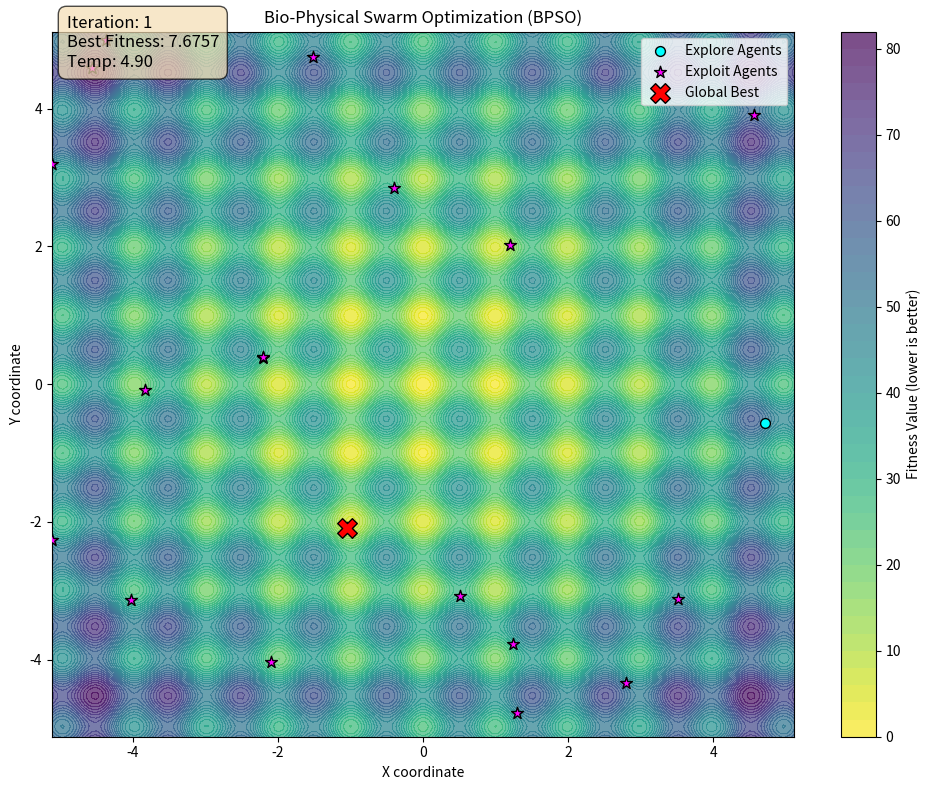

Write the Python code that produced this figure.
#!/usr/bin/env python3

# Bio-Physical Swarm Optimization (BPSO) Algorithm
# This document outlines the conceptual design of the Bio-Physical Swarm Optimization (BPSO) algorithm, inspired by the physical communication methods observed in bacteria.



# function BPSO(objective_function, bounds, N, max_iter):
#   // INPUT
#   //    objective_function = the function to minimize
#   //    bounds = the search space boundaries
#   //    N = the number of agents (bacteria)
#   //    max_iter = maximum number of iterations
#   // OUTPUT
#   //    The best solution found

#   // Initialization
#   population = initialize_population(N, bounds)
#   global_best_pos = find_best(population, objective_function)
#   T = initial_temperature
# 
#   for iter from 1 to max_iter:
#     for each agent in population:
#       // Agent Update Sub-Process
#       fitness = objective_function(agent.pos)
#       stiffness = calculate_gradient_norm(agent.pos)
# 
#       if stiffness > STIFFNESS_THRESHOLD or is_near_global_best(agent, global_best_pos):
#         agent.state = EXPLOIT
#         // Refine position with a small random mutation
#         agent.pos += random_vector(small_magnitude)
#       else:
#         agent.state = EXPLORE
#         // Update velocity based on inertia, global pull, and thermal noise
#         inertia = W * agent.velocity
#         global_pull = C1 * rand() * (global_best_pos - agent.pos)
#         random_walk = T * random_vector(unit_magnitude)
#         agent.velocity = inertia + global_pull + random_walk
#         agent.pos += agent.velocity
# 
#       // Enforce bounds
#       agent.pos = clip_to_bounds(agent.pos, bounds)
# 
#     // Update Global Best and Temperature
#     current_best_pos = find_best(population, objective_function)
#     if objective_function(current_best_pos) < objective_function(global_best_pos):
#       global_best_pos = current_best_pos
# 
#     T = T * ANNEALING_RATE
# 
#   return global_best_pos

import numpy as np
import matplotlib.pyplot as plt
from matplotlib.animation import FuncAnimation

np.random.seed(42) # For reproducibility

# --- Objective Function and its Gradient ---
# Let's use a standard test function: the Rastrigin function.
# It's challenging due to its many local minima.
def rastrigin(x):
    """Rastrigin function for optimization testing."""
    A = 10
    return A * len(x) + np.sum(x**2 - A * np.cos(2 * np.pi * x), axis=0)

def rastrigin_gradient(x):
    """Gradient of the Rastrigin function."""
    return 2 * x + 2 * np.pi * 10 * np.sin(2 * np.pi * x)

class Agent:
    """Represents a single bacterium in the BPSO algorithm."""
    def __init__(self, bounds):
        self.dim = len(bounds[0])
        self.pos = np.random.uniform(bounds[0], bounds[1], self.dim)
        self.velocity = np.random.uniform(-1, 1, self.dim)
        self.fitness = np.inf
        self.state = 'EXPLORE'  # Can be 'EXPLORE' or 'EXPLOIT'

class BPSO_Optimizer:
    """
    Bio-Physical Swarm Optimization (BPSO) implementation.
    """
    def __init__(self, objective_fn, gradient_fn, bounds, n_agents=30,
                 w=0.5, c1=1.5, stiffness_threshold=10.0,
                 initial_temp=5.0, annealing_rate=0.99):
        self.objective_fn = objective_fn
        self.gradient_fn = gradient_fn
        self.bounds_low, self.bounds_high = np.array(bounds[0]), np.array(bounds[1])
        self.dim = len(self.bounds_low)

        # Algorithm parameters
        self.n_agents = n_agents
        self.w = w  # Inertia weight
        self.c1 = c1 # Global best pull
        self.stiffness_threshold = stiffness_threshold
        self.T = initial_temp
        self.annealing_rate = annealing_rate

        # Initialization
        self.population = [Agent(bounds) for _ in range(n_agents)]
        self.quorum_size = max(2, n_agents // 10)
        self.global_best_pos = self.population[0].pos.copy()
        self.global_best_fitness = np.inf
        self._update_global_best()

    def _update_global_best(self):
        """Finds and updates the best solution found so far."""
        for agent in self.population:
            agent.fitness = self.objective_fn(agent.pos)
            if agent.fitness < self.global_best_fitness:
                self.global_best_fitness = agent.fitness
                self.global_best_pos = agent.pos.copy()

    def step(self):
        """Performs one iteration of the BPSO algorithm."""
        for agent in self.population:
            stiffness = np.linalg.norm(self.gradient_fn(agent.pos))

            # --- State Transition Logic ---
            # Agents near the global best or in steep areas will exploit
            dist_to_best = np.linalg.norm(agent.pos - self.global_best_pos)
            if stiffness > self.stiffness_threshold or dist_to_best < 0.5:
                 agent.state = 'EXPLOIT'
            else:
                 agent.state = 'EXPLORE'

            # --- Movement Logic ---
            if agent.state == 'EXPLOIT':
                # Small, random local search
                noise = np.random.normal(0, 0.1, self.dim) # Smaller random vector
                agent.pos += noise
            else: # EXPLORE
                # PSO-like movement with thermal noise
                inertia = self.w * agent.velocity
                global_pull = self.c1 * np.random.rand() * (self.global_best_pos - agent.pos)
                random_walk = self.T * (np.random.rand(self.dim) * 2 - 1)
                agent.velocity = inertia + global_pull + random_walk
                agent.pos += agent.velocity
                print("Explore Move:")
                print(f"Inertia: {inertia}, Global Pull: {global_pull}, Random Walk: {random_walk}")
                print(f"Agent pos: {agent.pos}, Velocity: {agent.velocity}, State: {agent.state}")

            # --- Enforce boundaries ---
            agent.pos = np.clip(agent.pos, self.bounds_low, self.bounds_high)

        self._update_global_best()
        self.T *= self.annealing_rate # Anneal temperature
        
        # Return current state for visualization
        return self.population, self.global_best_pos, self.global_best_fitness

# --- Visualization ---
def visualize_bpso():
    """Runs and visualizes the BPSO algorithm on a 2D Rastrigin function."""
    bounds = ([-5.12], [5.12])
    if len(bounds[0]) != 2: # Forcing 2D for this visualization
        bounds = ([-5.12, -5.12], [5.12, 5.12])
        
    optimizer = BPSO_Optimizer(
        objective_fn=rastrigin,
        gradient_fn=rastrigin_gradient,
        bounds=bounds,
        n_agents=20, # Number of agents, more for better coverage
        initial_temp=5.0, # Starting temperature, lower for less exploration
        stiffness_threshold=15.0, # Gradient norm threshold, higher for more exploration
        annealing_rate=0.99, # Cooling rate, slower for more exploration
        w=0.5, # Inertia weight, smaller for more exploration
        c1=1.5 # Global best pull, stronger pull towards best
    )

    fig, ax = plt.subplots(figsize=(10, 8))
    
    # Create background contour plot
    x = np.linspace(bounds[0][0], bounds[1][0], 200)
    y = np.linspace(bounds[0][1], bounds[1][1], 200)
    X, Y = np.meshgrid(x, y)
    Z = rastrigin(np.array([X, Y]))
    contour = ax.contourf(X, Y, Z, levels=50, cmap='viridis_r', alpha=0.7)
    fig.colorbar(contour, label='Fitness Value (lower is better)')

    # Initialize scatter plots for agents
    explore_scatter = ax.scatter([], [], c='cyan', label='Explore Agents', edgecolors='k', s=50, zorder=3)
    exploit_scatter = ax.scatter([], [], c='magenta', label='Exploit Agents', edgecolors='k', s=80, marker='*', zorder=3)
    best_scatter = ax.scatter([], [], c='red', label='Global Best', marker='X', s=200, edgecolors='k', zorder=4)

    ax.set_xlim(bounds[0][0], bounds[1][0])
    ax.set_ylim(bounds[0][1], bounds[1][1])
    ax.set_xlabel('X coordinate')
    ax.set_ylabel('Y coordinate')
    ax.set_title('Bio-Physical Swarm Optimization (BPSO)')
    ax.legend()
    fig.tight_layout()

    # Text for displaying iteration and fitness
    iter_text = ax.text(0.02, 0.95, '', transform=ax.transAxes, fontsize=12,
                        bbox=dict(boxstyle='round,pad=0.5', fc='wheat', alpha=0.7))


    def update(frame):
        population, best_pos, best_fitness = optimizer.step()

        explore_pos = np.array([p.pos for p in population if p.state == 'EXPLORE'])
        exploit_pos = np.array([p.pos for p in population if p.state == 'EXPLOIT'])

        if explore_pos.size > 0:
            explore_scatter.set_offsets(explore_pos)
        else:
            explore_scatter.set_offsets(np.empty((0, 2)))

        if exploit_pos.size > 0:
            exploit_scatter.set_offsets(exploit_pos)
        else:
            exploit_scatter.set_offsets(np.empty((0, 2)))

        best_scatter.set_offsets(best_pos)
        iter_text.set_text(f'Iteration: {frame+1}\nBest Fitness: {best_fitness:.4f}\nTemp: {optimizer.T:.2f}')

        return explore_scatter, exploit_scatter, best_scatter, iter_text

    ani = FuncAnimation(fig, update, frames=100, blit=True, interval=100, repeat=False)
    plt.show()


if __name__ == '__main__':
    print("Running BPSO visualization...")
    print("This will open a Matplotlib window showing the agents converging on the minimum of the Rastrigin function.")
    print("The optimal solution is at (0,0) with a fitness of 0.")
    visualize_bpso()

